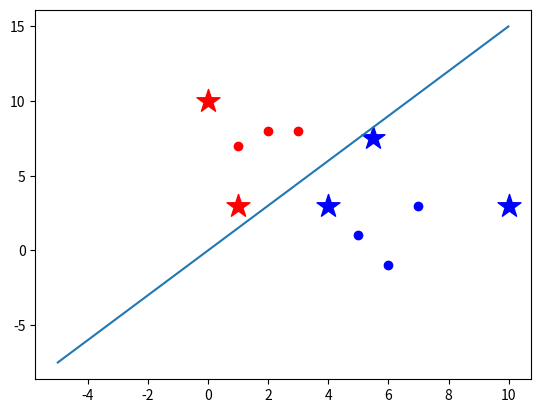

Write the Python code that produced this figure.
import numpy as np
import pandas as pd
import matplotlib.pyplot as plt

train_data_set = {-1:np.array([[1,7],[2,8],[3,8]]),
                  1:np.array([[5,1],[6,-1],[7,3]])}
#训练数据集正类数据和负类数据
data_color = {-1:'r',1:'b'}
#正负数据的用红色和蓝色表示
predict_data = np.array([[0,10],[1,3],[4,3],[5.5,7.5],[10,3]])
#预测集的数据
def train(data):
    rate = 1 #学习速率
    w = np.array([10,1])#他说是斜率，有点不理解
    b = 1 #截距
    optimizel = True
    while optimizel:
        a =0
        exit_flag1 = True
        for i in data:
            for j in data[i]:
                #print(j)
                if i*(np.dot(j,w)+b)<=0:
                    w = w+rate*j*i
                    b = b+rate*i
                    print(w)
                    print(b)
                    exit_flag1 = False
                    break #跳出内层for循环
                else:
                    a = a+1
            if not exit_flag1:
                break #跳出外层for循环，进入内层的while循环
        if a == 6:#样本的容量，代表所需循环的次数
            break

    print('this is the k:',w)
    print('this is the interception:',b)

    return w,b

w_t,b_t = train(train_data_set)
print(w_t[0])
print(w_t[1])

w = -w_t[0]/w_t[1]#此时更新我们的权重
print(w_t)#此时输出w_t是啥意思？此时输出的就是我们的模型

x = np.arange(-5,10,0.01)
y = w*x+b_t

for i in train_data_set:
    for j in train_data_set[i]:
        plt.scatter(j[0],j[1],c=data_color[i])
plt.plot(x,y)

for i in predict_data:
    if np.dot(i,w_t)>0:
        plt.scatter(i[0],i[1],marker='*',s=300,c='b')
    else:
        plt.scatter(i[0],i[1],marker='*',s=300,c='r')
plt.show()


